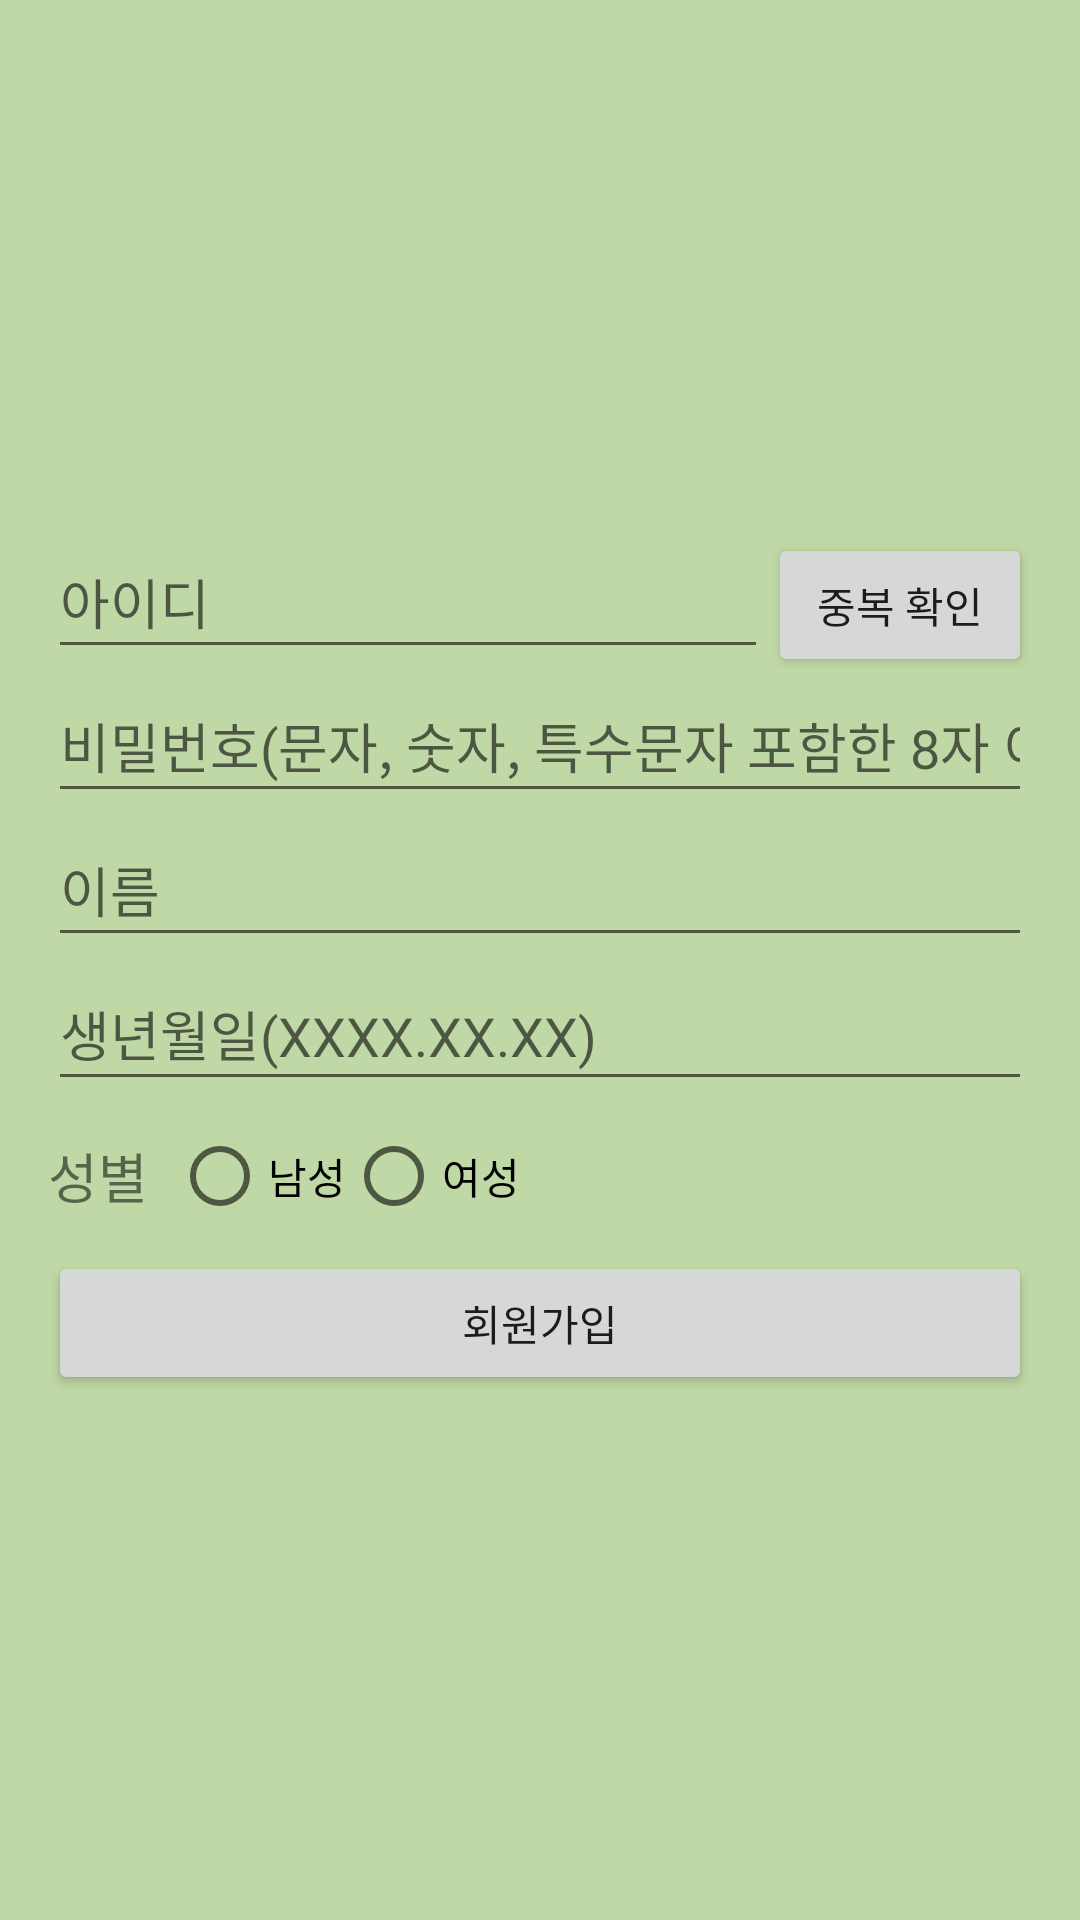

Write the Android layout XML for this screen, with the resource values it uses.
<!-- AndroidManifest.xml: activity theme Theme.AppCompat.DayNight.NoActionBar -->
<!-- res/layout/activity_register.xml -->
<?xml version="1.0" encoding="utf-8"?>
<LinearLayout
    xmlns:android="http://schemas.android.com/apk/res/android"
    android:layout_width="match_parent"
    android:layout_height="match_parent"
    android:orientation="vertical"
    android:background="#C0D8A5"
    android:gravity="center"
    android:padding="16dp">

    <LinearLayout
        android:layout_width="match_parent"
        android:layout_height="wrap_content"
        android:orientation="horizontal">

        <EditText
            android:id="@+id/etID"
            android:layout_width="0dp"
            android:layout_height="wrap_content"
            android:layout_weight="1"
            android:minHeight="48dp"
            android:hint="아이디" />

        <Button
            android:id="@+id/btnCheck"
            android:layout_width="wrap_content"
            android:layout_height="wrap_content"
            android:minHeight="48dp"
            android:text="중복 확인" />
    </LinearLayout>

    <EditText
        android:id="@+id/etPassword"
        android:layout_width="match_parent"
        android:layout_height="wrap_content"
        android:minHeight="48dp"
        android:hint="비밀번호(문자, 숫자, 특수문자 포함한 8자 이상)"
        android:inputType="textPassword" />

    <EditText
        android:id="@+id/etUsername"
        android:layout_width="match_parent"
        android:layout_height="wrap_content"
        android:minHeight="48dp"
        android:hint="이름" />

    <EditText
        android:id="@+id/etBirthdate"
        android:layout_width="match_parent"
        android:layout_height="wrap_content"
        android:minHeight="48dp"
        android:hint="생년월일(XXXX.XX.XX)" />

    
    <LinearLayout
        android:layout_width="match_parent"
        android:layout_height="50dp"
        android:orientation="horizontal"
        android:gravity="center_vertical">

        <TextView
            android:layout_width="wrap_content"
            android:layout_height="wrap_content"
            android:text="성별"
            android:textSize="18dp"
            android:paddingEnd="8dp" />

        <RadioGroup
            android:id="@+id/radioGroupGender"
            android:layout_width="wrap_content"
            android:layout_height="wrap_content"
            android:orientation="horizontal">

            <RadioButton
                android:id="@+id/radioMale"
                android:layout_width="wrap_content"
                android:layout_height="wrap_content"
                android:text="남성" />

            <RadioButton
                android:id="@+id/radioFemale"
                android:layout_width="wrap_content"
                android:layout_height="wrap_content"
                android:text="여성" />
        </RadioGroup>
    </LinearLayout>

    <Button
        android:id="@+id/btnRegister"
        android:layout_width="match_parent"
        android:layout_height="wrap_content"
        android:minHeight="48dp"
        android:text="회원가입" />

</LinearLayout>
<!-- resources referenced by this layout -->
<resources>

</resources>
